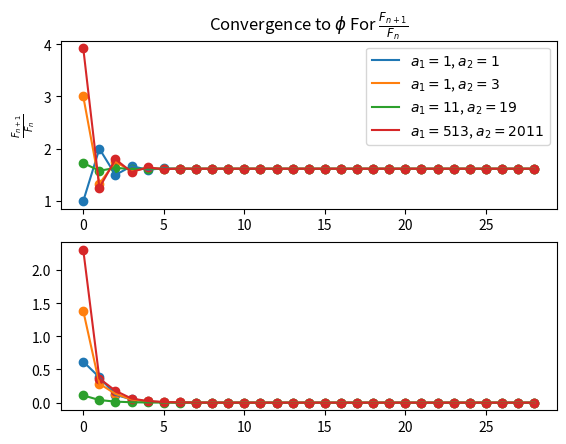

Reproduce this figure in Python.
import numpy as np
import matplotlib.pyplot as plt
import scipy.constants as sc

def fibonacci(n, seq=np.array([1,1])):
    if seq.size == n:
        return seq
    else:
        s = np.append(seq, seq[-1] + seq[-2])
        return fibonacci(n,s)

def golden_ratio(n, a_1=1, a_2=1):
    #The proof of the true value of the golden ratio simply uses the
    #recursive definition of the Fibonacci numbers–the initial numbers
    #should not matter. Therefore, for any a_1, a_2, R_n should
    #converge to the golden ratio
    s = fibonacci(n, seq=np.array([a_1,a_2]))
    return np.array([s[i]/s[i-1] for i in range(1,s.size)])

def converge_to_golden(tolerance, f_n1=1, f_n2=1, term=1):
    """
    Determine how many terms are necessary to converge to the golden ratio given a certain tolerance
    Returns which term is the first to approximate the golden ratio to the  correct term
    """
    f_n = f_n1 + f_n2
    golden_approx = f_n/f_n1
    print(golden_approx - sc.golden)

    if np.abs(golden_approx - sc.golden) <= tolerance:
        return term+1
    else:
        return converge_to_golden(tolerance, f_n1=f_n, f_n2=f_n1, term=term+1)


if __name__ == '__main__':
    R_1 = (golden_ratio(30),1,1)
    R_2 = (golden_ratio(30, a_1=1, a_2=3),1,3) #Lucas Numbers
    R_3 = (golden_ratio(30, a_1=11,a_2=19),11,19)
    R_4 = (golden_ratio(30, a_1=513, a_2=2011),513,2011)

    x = np.arange(len(R_1[0]))

    fig, (ax1, ax2) = plt.subplots(2,1)

    for i in [R_1, R_2, R_3, R_4]:
        ax1.plot(x,i[0],label=f'$a_1 = {i[1]}$, $a_2 = {i[2]}$')
        ax1.scatter(x,i[0])

        error = np.abs(np.array(i[0]) - sc.golden)
        ax2.plot(x,error,label=f'$a_1 = {i[1]}$, $a_2 = {i[2]}$')
        ax2.scatter(x,error)

    ax1.set_title('Convergence to $\phi$ For $\\frac{F_{n+1}}{F_n}$')
    ax1.set_ylabel('$\\frac{F_{n+1}}{F_n}$')
    ax1.set_xlabel('$n$')
    ax1.legend()
    plt.savefig('Golden_Ratio.png')
    plt.show()
